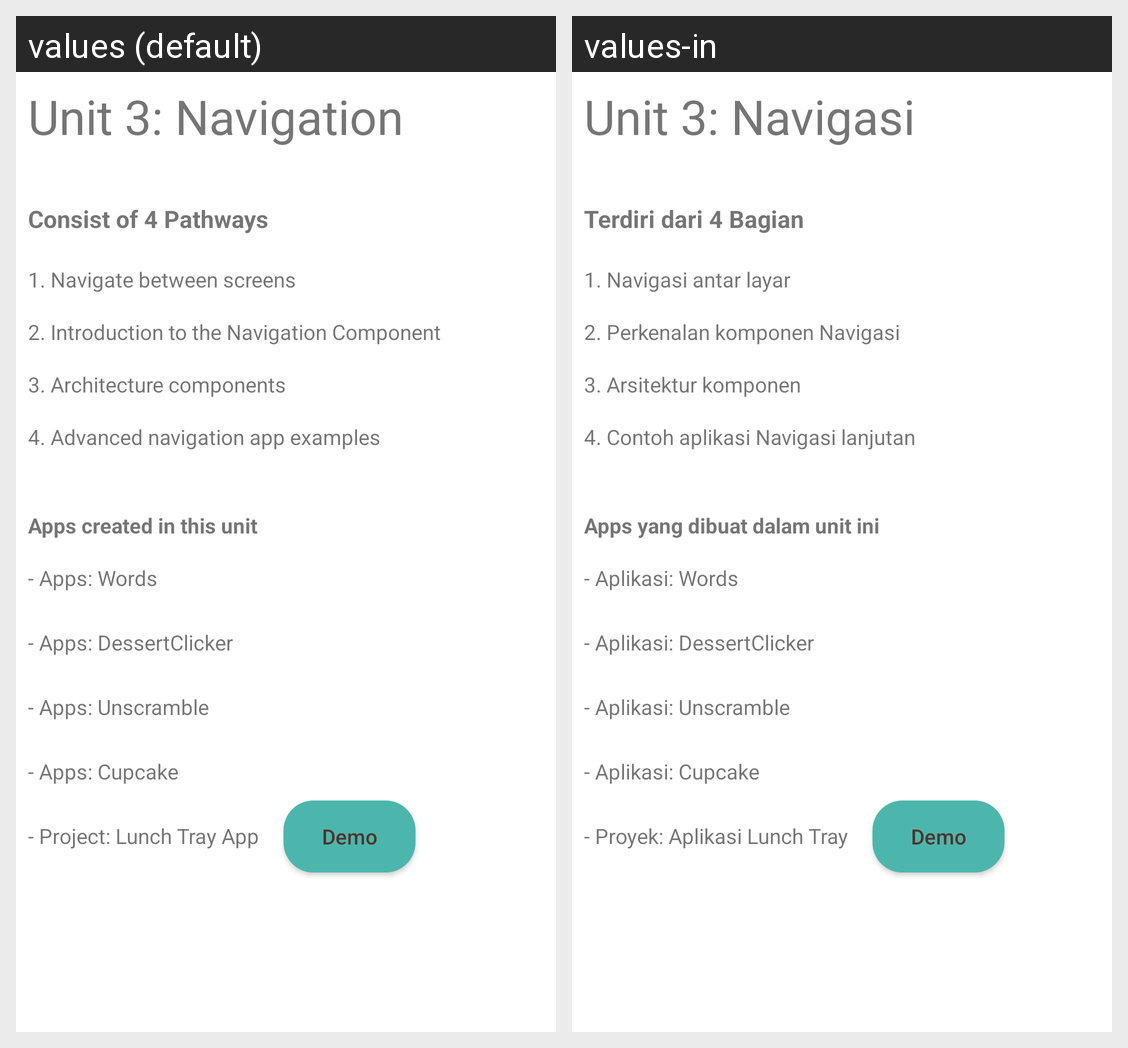

The same Android screen rendered under two of its app's locales, left to right. List the strings drawn on it with the default value and each locale's translation.
Android screen res/layout/activity_unit3.xml rendered under 2 locales, left to right: values (default), values-in. Device: Nexus 5 (rendered at 1080×1920; each locale shown at half size, 540×960, under a caption strip naming it); theme Theme.WhatIveLearned.
Strings drawn on this screen, with the default value and each locale's value (text and hints the layout hard-codes, and strings that could not be matched under every locale, appear in the picture but are not listed):

unit_3_text_title
  values: Unit 3: Navigation
  values-in: Unit 3: Navigasi

unit_3_text_pathways
  values: Consist of 4 Pathways
  values-in: Terdiri dari 4 Bagian

unit_3_text_pathways_1
  values: 1. Navigate between screens
  values-in: 1. Navigasi antar layar

unit_3_text_pathways_2
  values: 2. Introduction to the Navigation Component
  values-in: 2. Perkenalan komponen Navigasi

unit_3_text_pathways_3
  values: 3. Architecture components
  values-in: 3. Arsitektur komponen

unit_3_text_pathways_4
  values: 4. Advanced navigation app examples
  values-in: 4. Contoh aplikasi Navigasi lanjutan

unit_3_text_apps
  values: Apps created in this unit
  values-in: Apps yang dibuat dalam unit ini

unit_3_text_apps_1
  values: - Apps: Words
  values-in: - Aplikasi: Words

unit_3_text_apps_2
  values: - Apps: DessertClicker
  values-in: - Aplikasi: DessertClicker

unit_3_text_apps_4
  values: - Apps: Unscramble
  values-in: - Aplikasi: Unscramble

unit_3_text_apps_5
  values: - Apps: Cupcake
  values-in: - Aplikasi: Cupcake

unit_3_text_apps_3
  values: - Project: Lunch Tray App
  values-in: - Proyek: Aplikasi Lunch Tray

unit_3_button_apps_1
  values: Demo
  values-in: Demo
